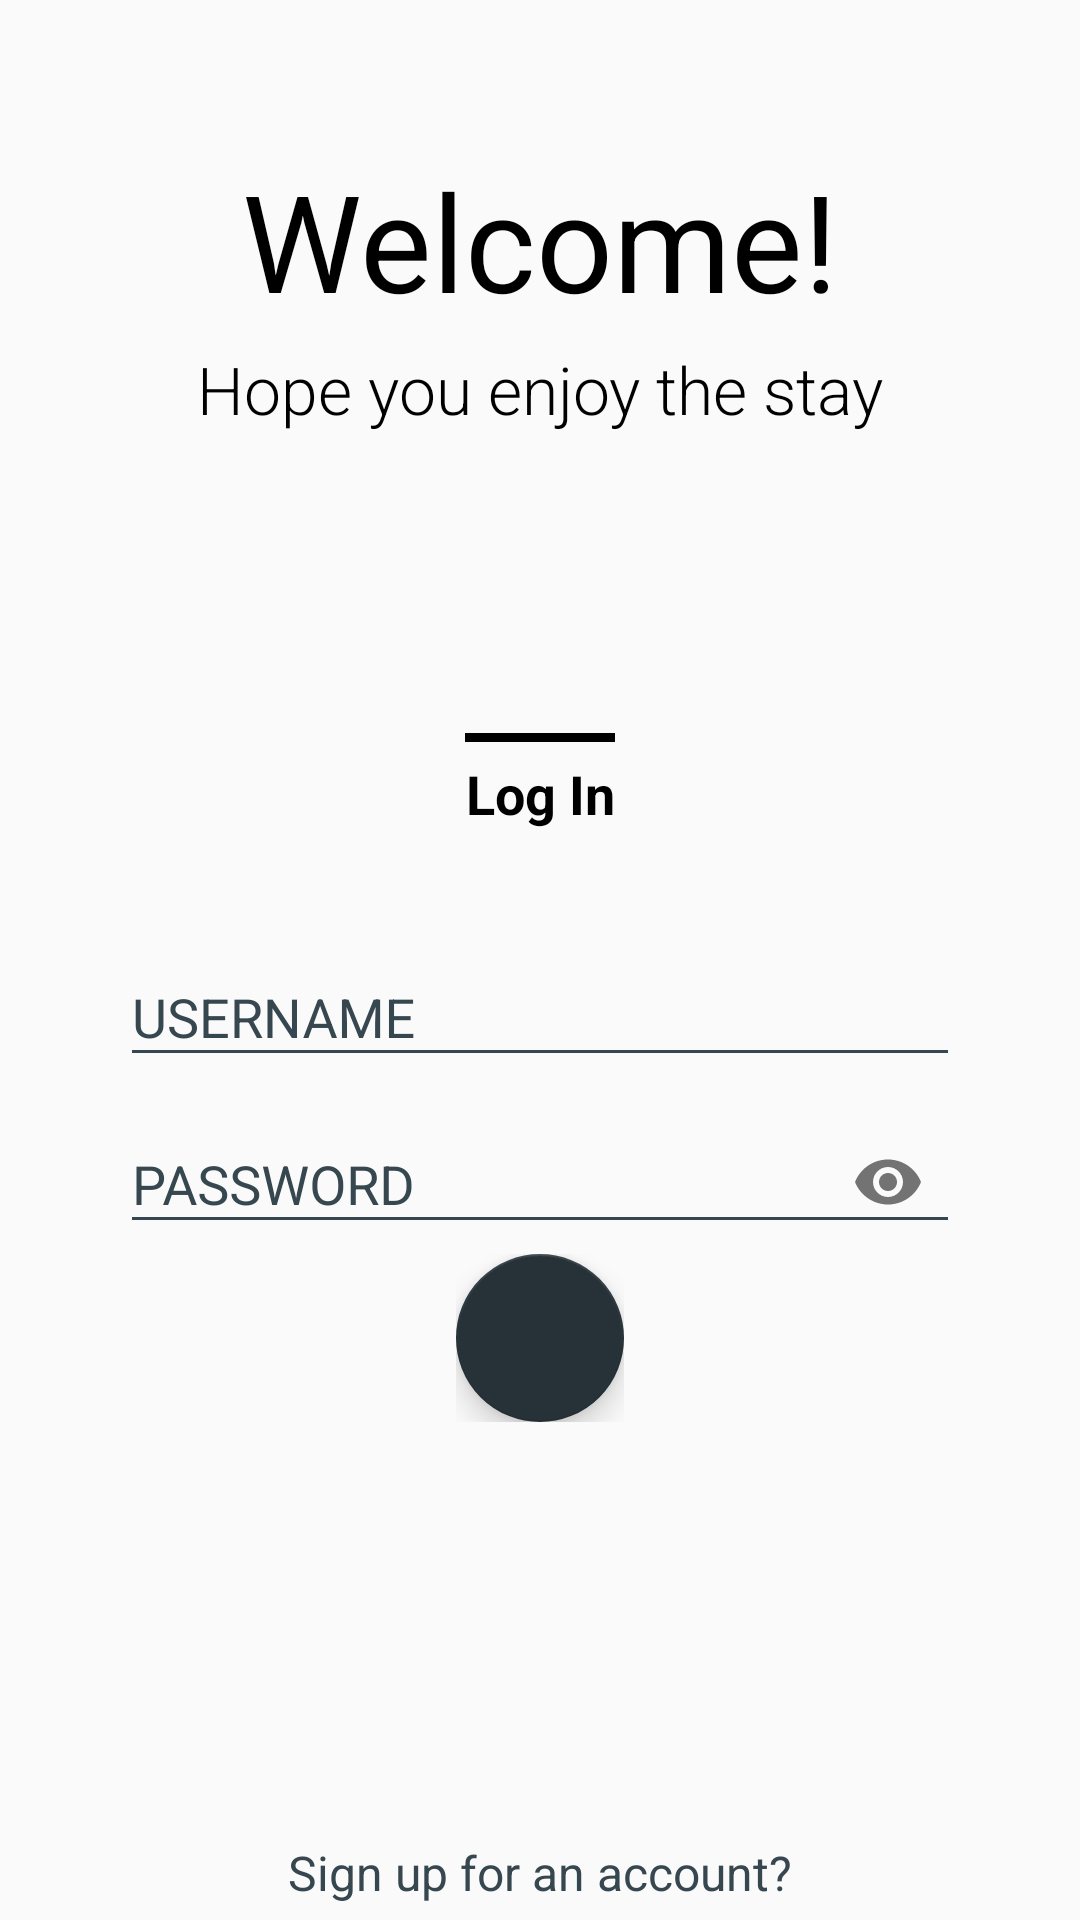

Produce the Android XML layout that renders to this screen, including the resource entries it uses.
<!-- AndroidManifest.xml: application theme AppTheme.NoActionBar -->
<!-- res/layout/activity_login.xml -->
<?xml version="1.0" encoding="utf-8"?>
<androidx.constraintlayout.widget.ConstraintLayout xmlns:android="http://schemas.android.com/apk/res/android"
    xmlns:app="http://schemas.android.com/apk/res-auto"
    xmlns:tools="http://schemas.android.com/tools"
    android:layout_width="match_parent"
    android:layout_height="match_parent"
    android:fillViewport="true"
    tools:context=".LoginActivity">

    <TextView
        android:id="@+id/textView"
        android:layout_width="wrap_content"
        android:layout_height="wrap_content"
        android:layout_marginTop="50dp"
        android:text="Welcome!"
        android:textAllCaps="false"
        android:textAppearance="@style/TextAppearance.AppCompat.Display2"
        android:textColor="@android:color/black"
        app:layout_constraintEnd_toEndOf="parent"
        app:layout_constraintStart_toStartOf="parent"
        app:layout_constraintTop_toTopOf="parent"
        tools:ignore="MissingConstraints" />

    <TextView
        android:id="@+id/textView2"
        android:layout_width="wrap_content"
        android:layout_height="wrap_content"
        android:layout_gravity="center_horizontal"
        android:layout_marginTop="@dimen/spacing_medium"
        android:fontFamily="sans-serif-light"
        android:text="Hope you enjoy the stay"
        android:textAppearance="@style/Base.TextAppearance.AppCompat.Large"
        android:textColor="@android:color/black"
        app:layout_constraintEnd_toEndOf="parent"
        app:layout_constraintStart_toStartOf="parent"
        app:layout_constraintTop_toBottomOf="@id/textView"
        tools:ignore="MissingConstraints" />

    <View
        android:id="@+id/v1"
        android:layout_width="50.0dip"
        android:layout_height="3.0dip"
        android:layout_marginTop="100.0dip"
        android:layout_gravity="center_horizontal"
        android:background="@android:color/black"
        app:layout_constraintEnd_toEndOf="parent"
        app:layout_constraintStart_toStartOf="parent"
        app:layout_constraintTop_toBottomOf="@id/textView2"
        tools:ignore="MissingConstraints" />

    <TextView
        android:id="@+id/tvLogin"
        android:layout_width="wrap_content"
        android:layout_height="wrap_content"
        android:layout_gravity="center_horizontal"
        android:layout_marginTop="5.0dip"
        android:text="Log In"
        android:textAppearance="@style/Base.TextAppearance.AppCompat.Medium"
        android:textColor="@android:color/black"
        android:textStyle="bold"
        app:layout_constraintTop_toBottomOf="@id/v1"
        app:layout_constraintEnd_toEndOf="parent"
        app:layout_constraintStart_toStartOf="parent"
        tools:ignore="MissingConstraints" />

    <com.google.android.material.textfield.TextInputLayout
        android:theme="@style/EditText.White.Hint"
        android:id="@+id/input1"
        android:layout_width="fill_parent"
        android:layout_height="wrap_content"
        android:layout_marginTop="30dp"
        app:layout_constraintTop_toBottomOf="@id/tvLogin"
        tools:ignore="MissingConstraints">
        <com.google.android.material.textfield.TextInputEditText
            android:theme="@style/EditText.White"
            android:id="@+id/edt_user"
            android:textColor="@color/grey_40"
            android:layout_width="fill_parent"
            android:layout_height="wrap_content"
            android:layout_marginLeft="40dp"
            android:layout_marginRight="40dp"
            android:hint="USERNAME"
            android:maxLines="1"
            android:singleLine="true"
            android:maxLength="50"
            android:inputType="text" />
    </com.google.android.material.textfield.TextInputLayout>

    <com.google.android.material.textfield.TextInputLayout
        android:theme="@style/EditText.White.Hint"
        android:id="@+id/input2"
        android:layout_width="fill_parent"
        android:layout_height="wrap_content"
        app:layout_constraintTop_toBottomOf="@id/input1"
        app:passwordToggleEnabled="true"
        tools:ignore="MissingConstraints,NotSibling">
        <com.google.android.material.textfield.TextInputEditText
            android:theme="@style/EditText.White"
            android:id="@+id/edt_pass"
            android:textColor="@color/grey_40"
            android:layout_width="fill_parent"
            android:layout_height="wrap_content"
            android:layout_marginLeft="40dp"
            android:layout_marginRight="40dp"
            android:hint="PASSWORD"
            android:maxLines="1"
            android:singleLine="true"
            android:maxLength="50"
            android:inputType="textPassword" />
    </com.google.android.material.textfield.TextInputLayout>

    <RelativeLayout
        android:layout_width="wrap_content"
        android:layout_height="wrap_content"
        android:layout_gravity="center_horizontal"
        app:layout_constraintEnd_toEndOf="parent"
        app:layout_constraintStart_toStartOf="parent"
        app:layout_constraintTop_toBottomOf="@id/input2"
        tools:ignore="MissingConstraints">

        <com.google.android.material.floatingactionbutton.FloatingActionButton
            android:id="@+id/btn_lgn"
            android:layout_width="wrap_content"
            android:layout_height="wrap_content"
            android:clickable="true"
            android:textStyle="bold"
            android:tint="@android:color/white"
            app:backgroundTint="@color/grey_90"
            app:fabSize="normal"
            app:rippleColor="@android:color/white"
            app:srcCompat="@drawable/ic_arrow_right" />

        <ProgressBar
            android:theme="@style/ProgressBar.White"
            android:id="@+id/progress_bar"
            android:layout_width="wrap_content"
            android:layout_height="wrap_content"
            android:layout_centerInParent="true"
            android:visibility="gone" />
    </RelativeLayout>

    <LinearLayout
        android:id="@+id/tv_signup"
        android:layout_width="wrap_content"
        android:layout_height="wrap_content"
        android:layout_marginBottom="@dimen/spacing_medium"
        android:gravity="center"
        android:orientation="horizontal"
        app:layout_constraintBottom_toBottomOf="parent"
        app:layout_constraintEnd_toEndOf="parent"
        app:layout_constraintStart_toStartOf="parent"
        tools:ignore="MissingConstraints">

        <TextView
            android:layout_width="wrap_content"
            android:layout_height="wrap_content"
            android:text="Sign up for an account?"
            android:textAppearance="@style/Base.TextAppearance.AppCompat.Subhead"
            android:textColor="@color/grey_80" />
    </LinearLayout>


</androidx.constraintlayout.widget.ConstraintLayout>
<!-- resources referenced by this layout -->
<resources>
  <color name="grey_40">#ff999999</color>
  <color name="grey_80">#ff37474f</color>
  <color name="grey_90">#ff263238</color>
  <dimen name="spacing_medium">5.0dip</dimen>
  <style name="Base.TextAppearance.AppCompat.Large" parent="@style/Base.TextAppearance.AppCompat">
          <item name="android:textSize">@dimen/abc_text_size_large_material</item>
          <item name="android:textColor">?android:textColorPrimary</item>
      </style>
  <style name="Base.TextAppearance.AppCompat.Medium" parent="@style/Base.TextAppearance.AppCompat">
          <item name="android:textSize">@dimen/abc_text_size_medium_material</item>
          <item name="android:textColor">?android:textColorSecondary</item>
      </style>
  <style name="Base.TextAppearance.AppCompat.Subhead" parent="@style/Base.TextAppearance.AppCompat">
          <item name="android:textSize">@dimen/abc_text_size_subhead_material</item>
          <item name="android:textColor">?android:textColorPrimary</item>
      </style>
  <style name="EditText.White" parent="@style/AppTheme">
          <item name="colorControlActivated">@android:color/black</item>
          <item name="colorControlHighlight">@android:color/black</item>
          <item name="colorControlNormal">@color/grey_80</item>
      </style>
  <style name="EditText.White.Hint" parent="@style/EditText.White">
          <item name="android:textColorHint">@color/grey_80</item>
          <item name="colorAccent">@android:color/black</item>
      </style>
  <style name="ProgressBar.White" parent="@style/AppTheme">
          <item name="colorAccent">@android:color/black</item>
          <item name="colorPrimary">@android:color/black</item>
      </style>
  <style name="AppTheme.NoActionBar">
          <item name="windowActionBar">false</item>
          <item name="windowNoTitle">true</item>
      </style>
  <dimen name="abc_text_size_large_material">22.0sp</dimen>
  <dimen name="abc_text_size_medium_material">18.0sp</dimen>
  <dimen name="abc_text_size_subhead_material">16.0sp</dimen>
  <style name="AppTheme" parent="Theme.AppCompat.DayNight.NoActionBar">
          
          <item name="colorPrimary">@color/colorPrimary</item>
          <item name="colorPrimaryDark">@color/colorPrimaryDark</item>
          <item name="colorAccent">@color/colorAccent</item>
  
          <item name="android:windowActivityTransitions">true</item>
      </style>
  <color name="colorPrimary">#B1EBE0</color>
  <color name="colorPrimaryDark">#00574B</color>
  <color name="colorAccent">#4ADBA8</color>
</resources>
